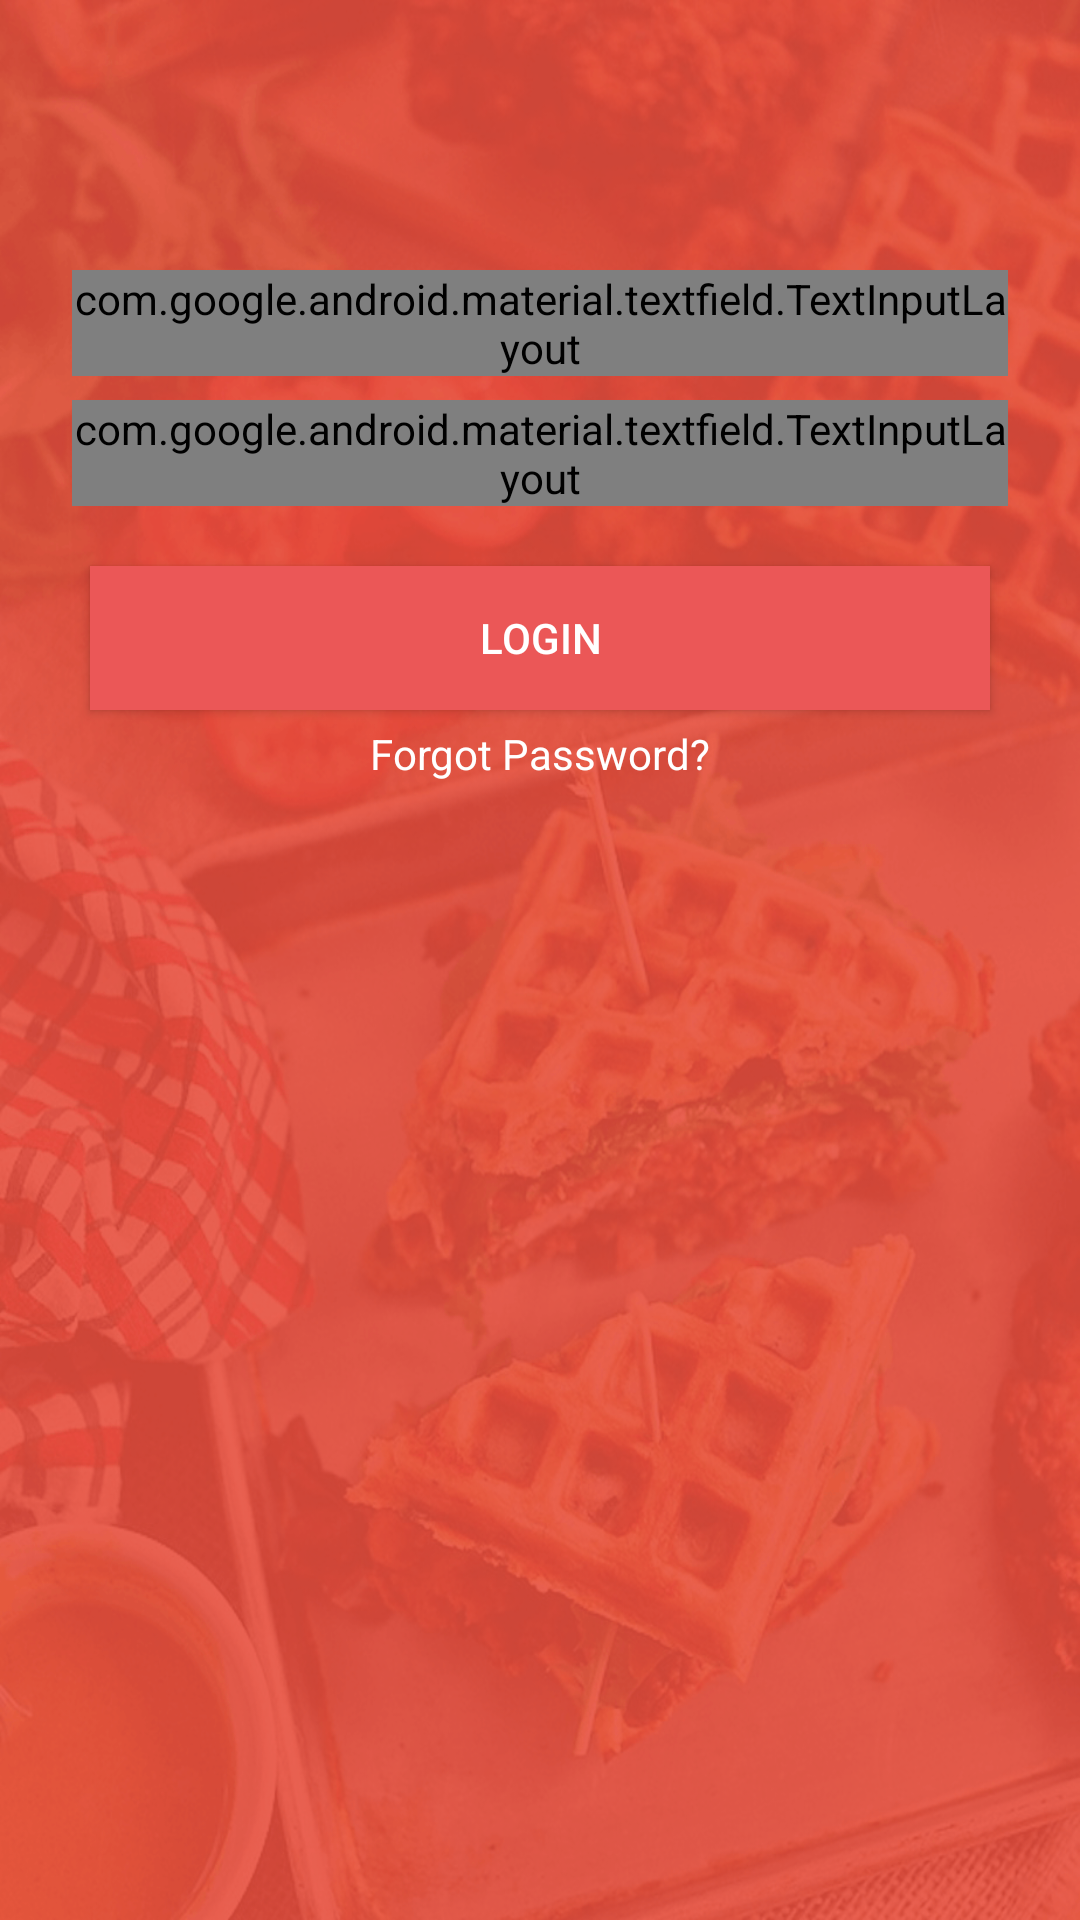

This screen was rendered from an Android layout file. Write that file and the resources it references.
<!-- AndroidManifest.xml: activity theme AppTheme.NoActionBar -->
<!-- res/layout/fragment_login.xml -->
<?xml version="1.0" encoding="utf-8"?>
<ScrollView xmlns:android="http://schemas.android.com/apk/res/android"
    xmlns:app="http://schemas.android.com/apk/res-auto"
    xmlns:tools="http://schemas.android.com/tools"
    android:layout_width="match_parent"
    android:layout_height="match_parent"
    android:background="@drawable/background_red"
    tools:context=".ui.loginregister.loginfragment.LoginFragment">

    <LinearLayout
        android:layout_width="match_parent"
        android:layout_height="wrap_content"
        android:orientation="vertical">

        <com.google.android.material.textfield.TextInputLayout
            style="@style/Widget.MaterialComponents.TextInputLayout.OutlinedBox"
            android:layout_width="match_parent"
            android:layout_height="wrap_content"
            android:layout_gravity="center"
            android:layout_marginStart="@dimen/spacing_large"
            android:layout_marginTop="90dp"
            android:layout_marginEnd="@dimen/spacing_large"
            android:hint="@string/email_id"
            android:textColorHint="@android:color/white">

            <com.google.android.material.textfield.TextInputEditText
                android:id="@+id/userLoginEmailEditText"
                android:layout_width="match_parent"
                android:layout_height="wrap_content"
                android:layout_gravity="center"
                android:inputType="textEmailAddress"
                android:textColor="@android:color/white" />
        </com.google.android.material.textfield.TextInputLayout>

        <com.google.android.material.textfield.TextInputLayout
            style="@style/Widget.MaterialComponents.TextInputLayout.OutlinedBox"
            android:layout_width="match_parent"
            android:layout_height="match_parent"
            android:layout_gravity="center"
            android:layout_marginStart="@dimen/spacing_large"
            android:layout_marginTop="@dimen/spacing_small"
            android:layout_marginEnd="@dimen/spacing_large"
            android:hint="@string/password"
            android:textColorHint="@android:color/white"
            app:passwordToggleEnabled="true"
            app:passwordToggleTint="@color/grey">

            <com.google.android.material.textfield.TextInputEditText
                android:id="@+id/userLoginPasswordEditText"
                android:layout_width="match_parent"
                android:layout_height="wrap_content"
                android:layout_gravity="center"
                android:inputType="textPassword"
                android:textColor="@android:color/white"
                android:textColorHint="@color/grey" />
        </com.google.android.material.textfield.TextInputLayout>
        

        <Button
            android:id="@+id/userLoginButton"
            android:layout_width="300dp"
            android:layout_height="wrap_content"
            android:layout_gravity="center"
            android:layout_marginTop="20dp"
            android:background="@color/colorPrimaryDark"
            android:text="@string/login"
            android:textColor="@android:color/white" />

        <TextView
            android:id="@+id/forgotPasswordTextView"
            android:layout_width="wrap_content"
            android:layout_height="100dp"
            android:layout_gravity="center"
            android:layout_marginTop="5dp"
            android:clickable="false"
            android:text="@string/forgot_password"
            android:textColor="@android:color/white" />

    </LinearLayout>
</ScrollView>
<!-- resources referenced by this layout -->
<resources>
  <color name="colorPrimaryDark">#eb5757</color>
  <color name="grey">#d3d3d3</color>
  <dimen name="spacing_large">24dp</dimen>
  <dimen name="spacing_small">8dp</dimen>
  <!-- drawable background_red: png bitmap (drawable, 262011 bytes) -->
  <string name="email_id">Email ID</string>
  <string name="forgot_password">Forgot Password?</string>
  <string name="login">login</string>
  <string name="password">Password</string>
  <style name="AppTheme.NoActionBar">
          <item name="windowActionBar">false</item>
          <item name="windowNoTitle">true</item>
      </style>
</resources>
